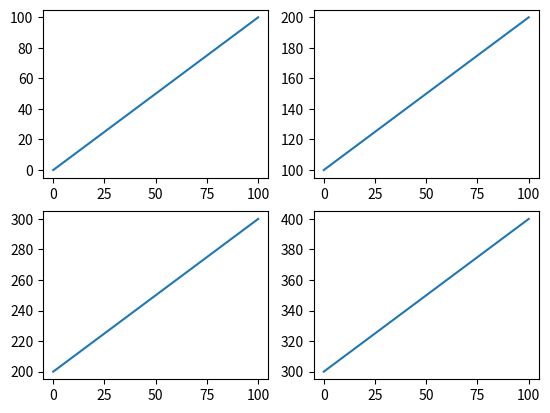
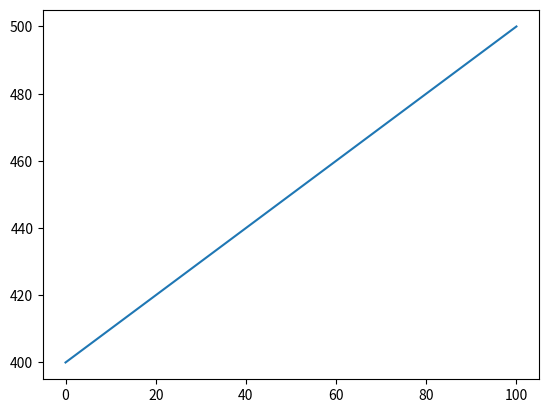

These figures' Python source, in order:
# coding=utf-8
import matplotlib.pyplot as plt
import numpy as np

data = np.arange(0, 101)
plt.subplot(2, 2, 1)  # 作为2行2列图形矩阵中的第1个subplot
plt.plot(data)

data2 = np.arange(100, 201)
plt.subplot(2, 2, 2)  # 作为2行2列图形矩阵中的第2个subplot
plt.plot(data2)

data3 = np.arange(200, 301)
plt.subplot(223)  # 作为2行2列图形矩阵中的第3个subplot（如果三个整数都在10之内，可以合并为一个整数）
plt.plot(data3)

data4 = np.arange(300, 401)
plt.subplot(224)  # 作为2行2列图形矩阵中的第4个subplot
plt.plot(data4)

data5 = np.arange(400, 501)
plt.figure()  # 通过plt.figure()创建新的图形窗口
plt.plot(data5)

plt.show()

# ### matplotlib.pyplot.subplot
# subplot函数可在同一个窗口中以矩阵的形式显示多个图形；
# 前两个参数分别指定了矩阵的行数和列数，第三个参数是指矩阵中的索引；
# 详细信息及示例：https://matplotlib.org/api/_as_gen/matplotlib.pyplot.subplot.html
